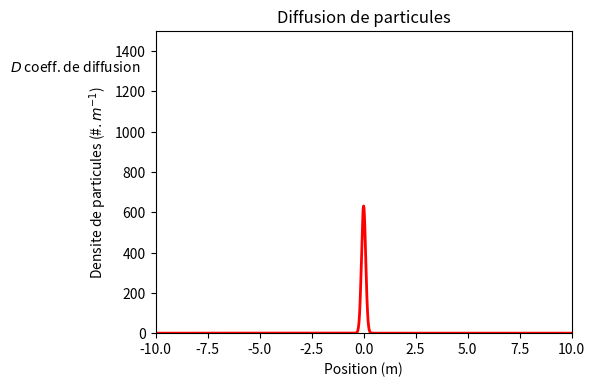

The matplotlib source for this figure: (Note: this script raises an exception after producing the figure.)
# -*- coding: utf-8 -*-

#Nom du programme : DiffusionParticules

#Auteurs : Emmanuel Baudin, Arnaud Raoux, François Lévrier et la prépa agreg de Montrouge
#Adresse : Departement de physique de l'Ecole Normale Superieure
#		24 rue Lhomond
#		75005 Paris
#Contact : arnaud.raoux@ens.Fr
#
#Année de création : 2016 
#Version : 1.00

#Liste des modifications
#v 1.00 : 2016-05-02 Première version complète - baudin@lpa.ens.fr

#LICENCE
#Cette oeuvre, création, site ou texte est sous licence Creative Commons Attribution - Pas d'Utilisation Commerciale 4.0 International. Pour accéder à une copie de cette licence, merci de vous rendre à l'adresse suivante http://creativecommons.org/licenses/by-nc/4.0/ ou envoyez un courrier à Creative Commons, 444 Castro Street, Suite 900, Mountain View, California, 94041, USA.

#Description : 
#Ce programme représente l'évolution de la distribution spatiale de densité de particules lors d'une diffusion 1D. Il est possible de faire varier le temps, le nombre de particules initialement considérées (le problème est conservatif), le coeffcient de diffusion. 

#import des bibliothèques python
import math
import numpy as np
import matplotlib.pyplot as plt
from matplotlib.widgets import Slider, Button, RadioButtons

# Creation de la figure
fig, ax = plt.subplots()
plt.subplots_adjust(left=0.25, bottom=0.25)

#Nom des axes
plt.xlabel('Position (m)')
plt.ylabel('Densite de particules (#$.m^{-1}$)')

#Titre de la figure
plt.title('Diffusion de particules')

#Commentaires affichés
plt.text(-17., 1300, r'$D$ coeff. de diffusion')

# Creation de l'axe des abscisses, ici le temps
x = np.arange(-10.0, 10.0, 0.001)

# Parametres de la fonction, avec des valeurs par defaut
N0 = 500 # Nombre de particules initialement presentes
t0 = 0 # Temps 
x0 = 0.1 # Position de depart 
D0 = 1 # Coefficient de diffusion


#Creation de la fonction diffusion
def maxi(x0in, tin, Din):
    return np.sqrt(x0in**2 + Din*tin)
    
def diffusion(tin, ain, x0in, xin, Din):
    return ain*np.exp(-1/2*(xin/maxi(x0in, tin, Din))**2)/(np.sqrt(2*math.pi*maxi(x0in,tin,Din)))

#Initialisation
s = diffusion(t0, N0, x0, x, D0)

# Creation de la trace de la fonction s en fonction de t. C'est un objet qui est sauvegarde dans 'l'
l, = plt.plot(x, s, lw=2, color='red')

# Specification des limites des axes (xmin,xmax,ymin,ymax)
plt.axis([-10, 10, 0, 1500])

# Creation des barres de modification amplitude et frequence
axcolor = 'lightgoldenrodyellow'
axtemps = plt.axes([0.25, 0.13, 0.65, 0.03], axisbg=axcolor)
axamp  = plt.axes([0.25, 0.1, 0.65, 0.03], axisbg=axcolor)
axdiff  = plt.axes([0.25, 0.07, 0.65, 0.03], axisbg=axcolor)
stemps = Slider(axtemps, 'Temps (s)', 0., 100.0, valinit=t0) # Remarquer la valeur initiale t0
samp = Slider(axamp, 'Nb part ', 0.1, 1000.0, valinit=N0) # Remarquer la valeur initiale N0
sdiff = Slider(axdiff, '$D$ (m^2.s^-1)', 0., 5.0, valinit=D0) # Remarquer la valeur initiale D0

# Fonction de mise a jour du graphique
def update(val):
    amp = samp.val # On recupere la valeur de la barre samp comme le nombre de particules initialement presentes
    temps = stemps.val # On recupere la valeur de la barre stemps comme le temps
    diff = sdiff.val # On recupere la valeur de la barre sdiff comme coeffcient diffusion
    l.set_ydata(diffusion (temps, amp, x0, x, diff)) # On met a jour l'objet 'l' avec ces nouvelles valeurs 
    fig.canvas.draw_idle()# On provoque la mise a jour du graphique, qui n'est pas automatique par defaut
stemps.on_changed(update) # lorsque la barre stemps est modifiee, on applique la fonction update
samp.on_changed(update) # lorsque la barre samp est modifiee, on applique la fonction update
sdiff.on_changed(update) # lorsque la barre sdiff est modifiee, on applique la fonction update

# Creation du bouton de "reset"
resetax = plt.axes([0.8, 0.015, 0.1, 0.04]) 
button = Button(resetax, 'Reset', color=axcolor, hovercolor='0.975')
# Definition de la fonction de "reset" (valeurs par defaut)
def reset(event):
    stemps.reset() # La methode .reset() appliquee a la barre stemps lui redonne sa valeur valinit, soit t0
    samp.reset() # La methode .reset() appliquee a la barre samp lui redonne sa valeur valinit, soit N0
    sdiff.reset() # La methode .reset() appliquee a la barre sdiff lui redonne sa valeur valinit, soit D0
button.on_clicked(reset) # Lorsqu'on clique sur "reset", on applique la fonction reset definie au dessus

# Creation du menu de changement des couleurs
rax = plt.axes([0.015, 0.20, 0.15, 0.15], axisbg=axcolor)
radio = RadioButtons(rax, ('red', 'blue', 'green'), active=0) # La valeur par defaut est la numero 0 (red). Si on met active=1, c'est bleu, et active=2 c'est vert...
# Definition de la fonction de changement des couleurs
def colorfunc(label):
    l.set_color(label) # On change la couleur en appliquant celle qui est contenue dans "label", a savoir "red", "blue" ou "green"
    fig.canvas.draw_idle() # On provoque la mise a jour du graphique, qui n'est pas automatique par defaut
radio.on_clicked(colorfunc) # Quand on clique sur un choix, le "label" associe a ce choix est passe a la fonction colorfunc

plt.show() # On provoque l'affichage a l'ecran

